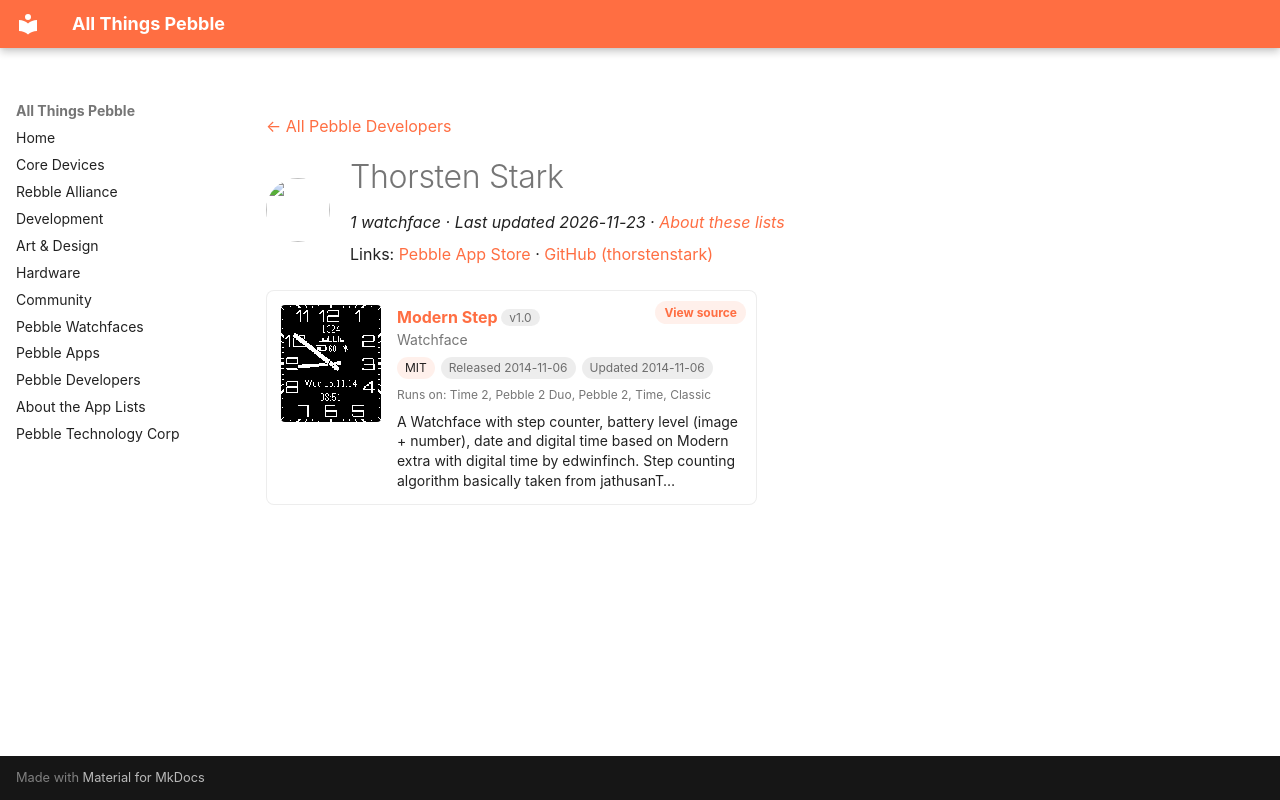

repository: saltedlolly/all-things-pebble · page: developers/thorsten-stark.html · generator: mkdocs

---
title: "Thorsten Stark"
hide:
  - toc
---

<!-- Generated by scripts/update_app_directory.py: do not edit by hand -->
[← All Pebble Developers](../developers.md)

<div class="dev-header" markdown>
<img class="dev-avatar" src="https://github.com/thorstenstark.png?size=128" alt="" width="64" height="64" loading="lazy" onerror="this.remove()">
<div class="dev-intro" markdown>

# Thorsten Stark

*1 watchface · Last updated 2026-11-23 · [About these lists](../about-app-lists.md)*

Links: [Pebble App Store](https://apps.repebble.com/apps/dev/thorsten-stark_542cf55d35f40dbebc00014a) · [GitHub (thorstenstark)](https://github.com/thorstenstark)

</div>
</div>

<div class="app-grid dev-apps" data-search-exclude>
<div class="app-card" data-type="watchface" data-title="modern step" data-released="2014-11-06" data-updated="2014-11-06">
<a class="app-shot" href="https://apps.repebble.com/545b1efcf2e6f767da00002f" data-search-exclude><img src="../images/apps/545b1efcf2e6f767da00002f.png" alt="Modern Step" loading="lazy"></a>
<div class="app-info">
<h2 class="app-name" id="app-545b1efcf2e6f767da00002f"><a href="https://apps.repebble.com/545b1efcf2e6f767da00002f">Modern Step</a> <span class="app-version" title="Latest version" data-search-exclude>v1.0</span></h2>
<a class="app-source" href="https://github.com/thorstenstark/modern_step" title="Source code" data-search-exclude>View source</a>
<div class="app-dev">Watchface</div>
<div class="app-tags" data-search-exclude><span class="app-licence" title="Licence">MIT</span> <span title="First published in the app store">Released 2014-11-06</span> <span title="Latest release in the app store">Updated 2014-11-06</span></div>
<div class="app-watches" title="Supported watches" data-search-exclude>Runs on: Time 2, Pebble 2 Duo, Pebble 2, Time, Classic</div>
<p class="app-desc">A Watchface with step counter, battery level (image + number), date and digital time based on Modern extra with digital time by edwinfinch. Step counting algorithm basically taken from jathusanT…</p>
</div>
</div>
</div>
